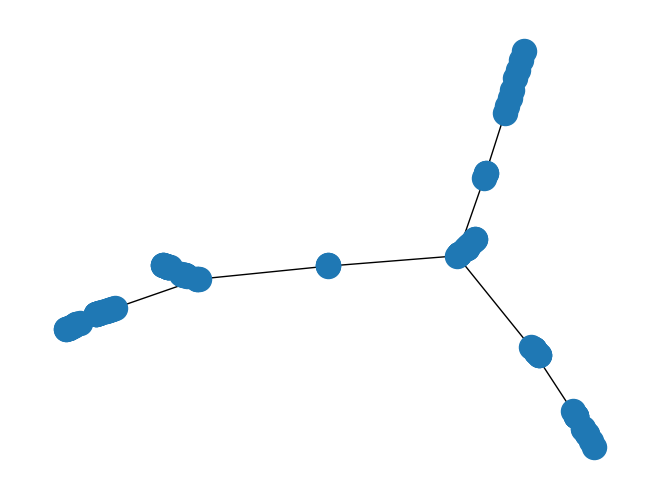

Generate this figure with matplotlib: (Note: this script raises an exception after producing the figure.)
# Barbasi-albert graph

import numpy as np
import networkx as nx
import matplotlib.pyplot as plt
import collections
import scipy.cluster.vq as vq
import numpy.linalg as la # For finding eigenvalues and eigenvectors
import itertools
#from networkx.algorithms.community.centrality import girvan_newman
#from networkx.algorithms.community import girvan_newman
from networkx.algorithms.community import girvan_newman

# https://www.researchgate.net/publication/309153198_NumPy_SciPy_NetworkX_Recipes_for_Data_Science_Spectral_Clustering#pf3
# Reference paper for clustering

#G = nx.barabasi_albert_graph(50,10)
G = nx.powerlaw_cluster_graph(100, 1, 0.0)
#pos = nx.spring_layout(G)  # For B-A graph
pos = nx.spectral_layout(G) # For powerlaw cluster graph
nx.draw(G,pos)
plt.show()


# Calculate assortavity
r=nx.degree_assortativity_coefficient(G)
print ("Assortavity  :" + str(r))

# Calculate clustering
clustering = nx.average_clustering(G)
print("Clustering :" + str(clustering))

# Calculate density
density = nx.density(G)
print ("Density :" + str(density))

# Calculate degree distribution histogram
degree_sequence=sorted(nx.degree(G).values(),reverse=True) # degree sequence
degreeCount = collections.Counter(degree_sequence)
deg, cnt = zip(*degreeCount.items())
plt.bar(deg, cnt, width=0.80, color='b')

# PLot both graphs together
plt.axes([0.4, 0.4, 0.5, 0.5])
nx.draw(G,pos,node_size = 20)
plt.show()

# Applying k means clustering
# spectral clustering is all about eigen-vectors belonging to small eigenvalues.

print (" Applying clustering to graph")
A = nx.adjacency_matrix(G)
D = np.diag(np.ravel(np.sum(A,axis=1)))
L=D-A
l, U = la.eigh(L)
#for i in range(2,6):
 #   k=i
    #means, labels = vq.kmeans2(U[:,1:k], k)
    
  #  nx.draw(G,pos, node_color = labels)
   # plt.show()
    #print(k)
    
    


k = 6
comp = girvan_newman(G)
limited = itertools.takewhile(lambda c: len(c) <= k, comp)
for communities in limited:
    print (len([len(c) for c in sorted(communities,key=len,reverse=True)]))
    
    
